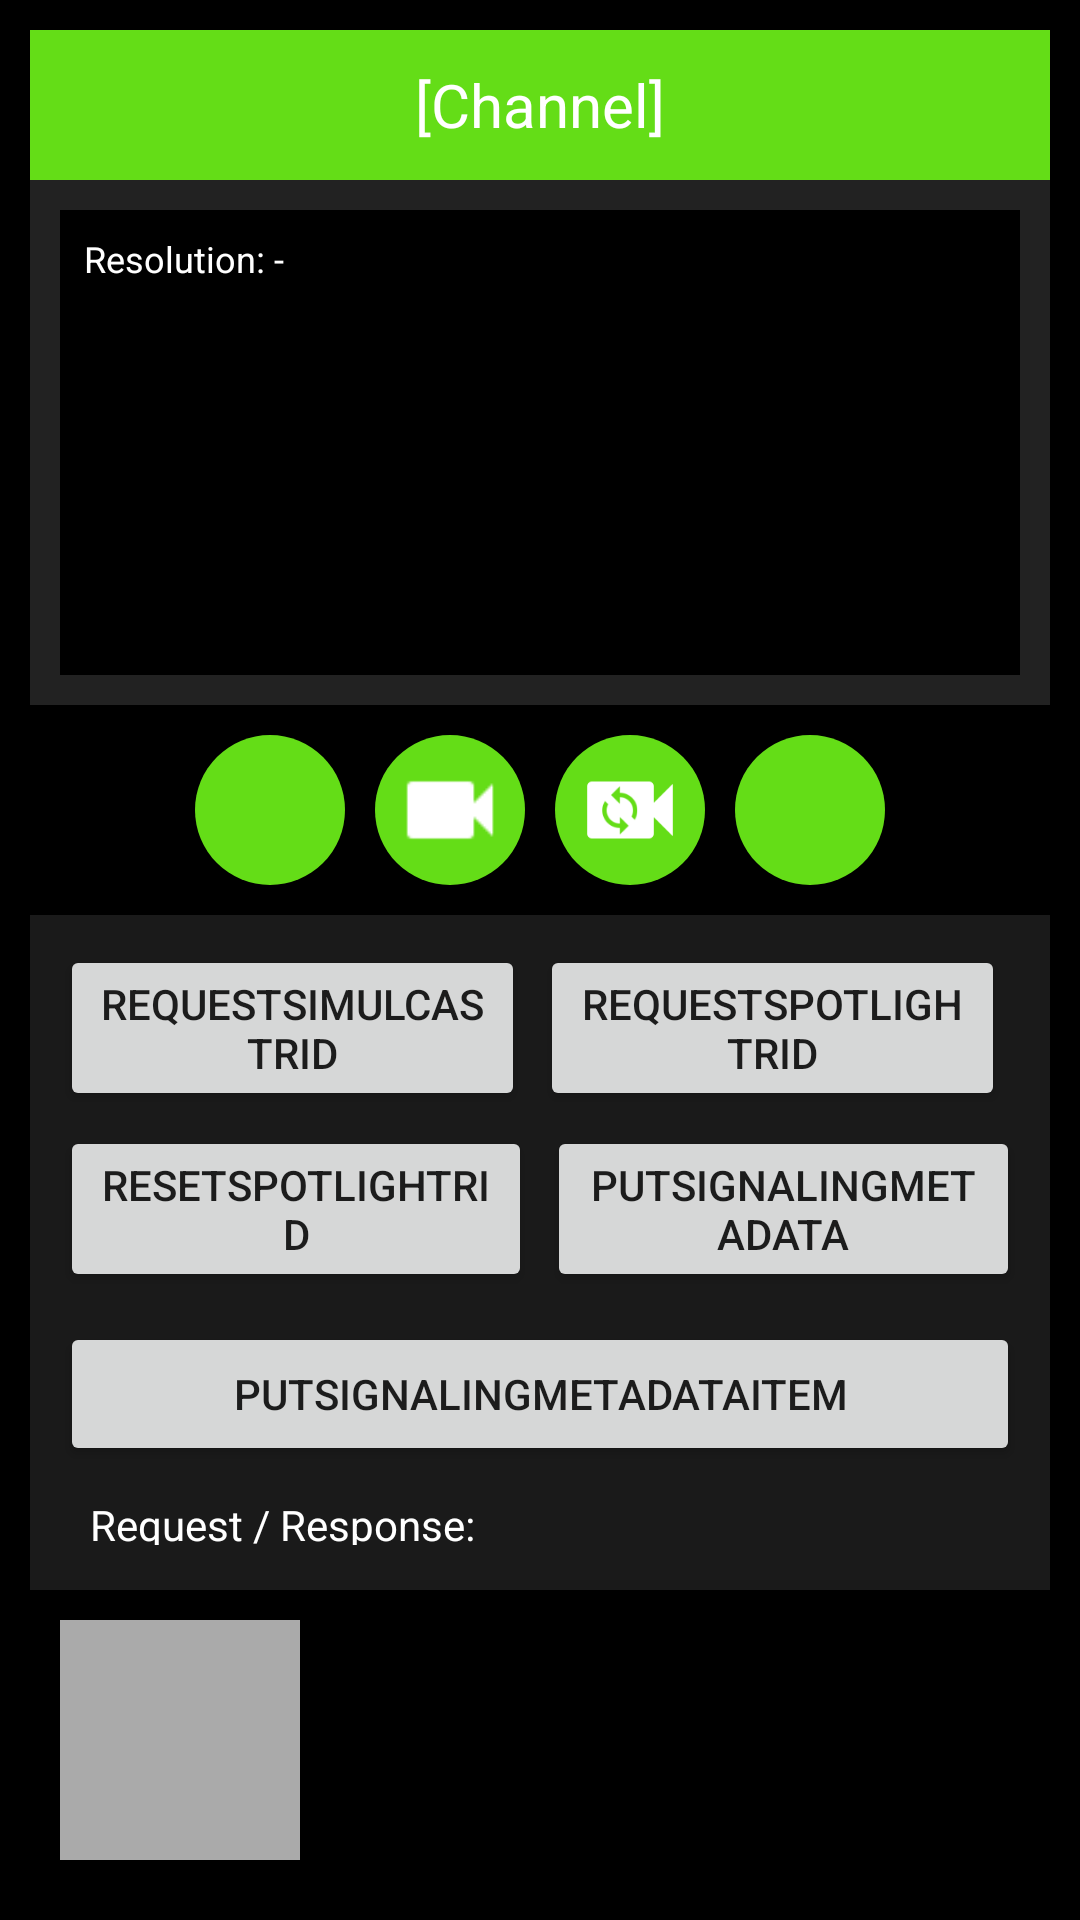

The Android layout XML behind this screen, and the referenced resources:
<!-- AndroidManifest.xml: application theme AppTheme -->
<!-- res/layout/activity_rpc_chat.xml -->
<?xml version="1.0" encoding="utf-8"?>
<LinearLayout xmlns:android="http://schemas.android.com/apk/res/android"
    xmlns:app="http://schemas.android.com/apk/res-auto"
    android:layout_width="match_parent"
    android:layout_height="match_parent"
    android:orientation="vertical"
    android:background="@android:color/black"
    android:fitsSystemWindows="true"
    android:padding="10dp">

    
    <LinearLayout
        android:layout_width="match_parent"
        android:layout_height="0dp"
        android:layout_weight="1"
        android:orientation="vertical"
        android:background="#222222">

        <TextView
            android:id="@+id/channelNameText"
            android:layout_width="match_parent"
            android:layout_height="50dp"
            android:textColor="@android:color/white"
            android:textSize="20sp"
            android:background="#64DD17"
            android:padding="10dp"
            android:gravity="center"
            android:text="[Channel]" />

        <FrameLayout
            android:layout_width="match_parent"
            android:layout_height="match_parent"
            android:layout_margin="10dp">

            <RelativeLayout
                android:id="@+id/rendererContainer"
                android:layout_width="match_parent"
                android:layout_height="match_parent"
                android:background="#000000" />

            <TextView
                android:id="@+id/resolutionText"
                android:layout_width="wrap_content"
                android:layout_height="wrap_content"
                android:textColor="@android:color/white"
                android:textSize="12sp"
                android:text="Resolution: -"
                android:background="#80000000"
                android:padding="8dp"
                android:layout_gravity="top|start" />

        </FrameLayout>

    </LinearLayout>

    
    <LinearLayout
        android:layout_width="match_parent"
        android:layout_height="wrap_content"
        android:orientation="horizontal"
        android:gravity="center_horizontal"
        android:background="#C8000000"
        android:padding="10dp">

        <ImageButton
            android:id="@+id/toggleMuteButton"
            android:layout_width="50dp"
            android:layout_height="50dp"
            android:layout_marginEnd="10dp"
            android:scaleType="fitCenter"
            android:background="@drawable/enabled_button_background"
            android:padding="6dp"
            app:srcCompat="@drawable/ic_mic_off_black_48dp" />

        <ImageButton
            android:id="@+id/toggleCameraButton"
            android:layout_width="50dp"
            android:layout_height="50dp"
            android:layout_marginEnd="10dp"
            android:scaleType="fitCenter"
            android:background="@drawable/enabled_button_background"
            android:padding="6dp"
            app:srcCompat="@drawable/ic_videocam_on_white_48dp" />

        <ImageButton
            android:id="@+id/switchCameraButton"
            android:layout_width="50dp"
            android:layout_height="50dp"
            android:layout_marginEnd="10dp"
            android:scaleType="fitCenter"
            android:background="@drawable/enabled_button_background"
            android:padding="6dp"
            app:srcCompat="@drawable/ic_videocam_white_48dp" />

        <ImageButton
            android:id="@+id/closeButton"
            android:layout_width="50dp"
            android:layout_height="50dp"
            android:scaleType="fitCenter"
            android:background="@drawable/enabled_button_background"
            android:padding="6dp"
            app:srcCompat="@drawable/ic_close_white_48dp" />

    </LinearLayout>

    
    <LinearLayout
        android:layout_width="match_parent"
        android:layout_height="0dp"
        android:layout_weight="1"
        android:orientation="vertical"
        android:background="#1a1a1a"
        android:padding="10dp">

        
        <LinearLayout
            android:layout_width="match_parent"
            android:layout_height="wrap_content"
            android:orientation="horizontal"
            android:gravity="center"
            android:layout_marginBottom="5dp">

            <Button
                android:id="@+id/rpcRequestSimulcastRidButton"
                android:layout_width="0dp"
                android:layout_height="wrap_content"
                android:layout_weight="1"
                android:text="RequestSimulcastRid"
                android:layout_marginEnd="5dp" />

            <Button
                android:id="@+id/rpcRequestSpotlightRidButton"
                android:layout_width="0dp"
                android:layout_height="wrap_content"
                android:layout_weight="1"
                android:text="RequestSpotlightRid"
                android:layout_marginEnd="5dp" />

        </LinearLayout>

        
        <LinearLayout
            android:layout_width="match_parent"
            android:layout_height="wrap_content"
            android:orientation="horizontal"
            android:gravity="center"
            android:layout_marginBottom="10dp">

            <Button
                android:id="@+id/rpcResetSpotlightRidButton"
                android:layout_width="0dp"
                android:layout_height="wrap_content"
                android:layout_weight="1"
                android:text="ResetSpotlightRid"
                android:layout_marginEnd="5dp" />

            <Button
                android:id="@+id/rpcPutSignalingMetadataButton"
                android:layout_width="0dp"
                android:layout_height="wrap_content"
                android:layout_weight="1"
                android:text="PutSignalingMetadata" />

        </LinearLayout>

        
        <LinearLayout
            android:layout_width="match_parent"
            android:layout_height="wrap_content"
            android:orientation="horizontal"
            android:gravity="center"
            android:layout_marginBottom="10dp">

            <Button
                android:id="@+id/rpcPutSignalingMetadataItemButton"
                android:layout_width="0dp"
                android:layout_height="wrap_content"
                android:layout_weight="1"
                android:text="PutSignalingMetadataItem" />

        </LinearLayout>

        
        <TextView
            android:layout_width="match_parent"
            android:layout_height="wrap_content"
            android:text="Request / Response:"
            android:textColor="@android:color/white"
            android:textSize="14sp"
            android:layout_marginBottom="5dp"
            android:paddingStart="10dp"
            android:paddingEnd="10dp" />

        <ScrollView
            android:layout_width="match_parent"
            android:layout_height="match_parent"
            android:layout_marginBottom="10dp"
            android:paddingStart="10dp"
            android:paddingEnd="10dp">

            <TextView
                android:id="@+id/rpcLogText"
                android:layout_width="match_parent"
                android:layout_height="wrap_content"
                android:textColor="@android:color/white"
                android:textSize="11sp"
                android:fontFamily="monospace"
                android:text="Waiting for request..."
                android:background="#1a1a1a"
                android:padding="8dp" />

        </ScrollView>

    </LinearLayout>

    <FrameLayout
        android:id="@+id/localRendererContainer"
        android:layout_width="80dp"
        android:layout_height="80dp"
        android:background="@android:color/darker_gray"
        android:layout_gravity="start|bottom"
        android:layout_margin="10dp" />

</LinearLayout>
<!-- resources referenced by this layout -->
<resources>
  <!-- drawable enabled_button_background (drawable) -->
  <?xml version="1.0" encoding="utf-8"?>
  <shape xmlns:android="http://schemas.android.com/apk/res/android">
      <solid android:color="#64DD17" />
      <corners android:radius="25dp" />
  </shape>
  <!-- drawable ic_videocam_on_white_48dp: png bitmap (drawable, 292 bytes) -->
  <!-- drawable ic_videocam_white_48dp: png bitmap (drawable, 2613 bytes) -->
  <style name="AppTheme" parent="Theme.MaterialComponents.Light.DarkActionBar">
          
          <item name="colorPrimary">@color/colorPrimary</item>
          <item name="colorPrimaryDark">@color/colorPrimaryDark</item>
          <item name="colorAccent">@color/colorAccent</item>
      </style>
  <color name="colorPrimary">#004488</color>
  <color name="colorPrimaryDark">#000000</color>
  <color name="colorAccent">#FF4081</color>
</resources>
